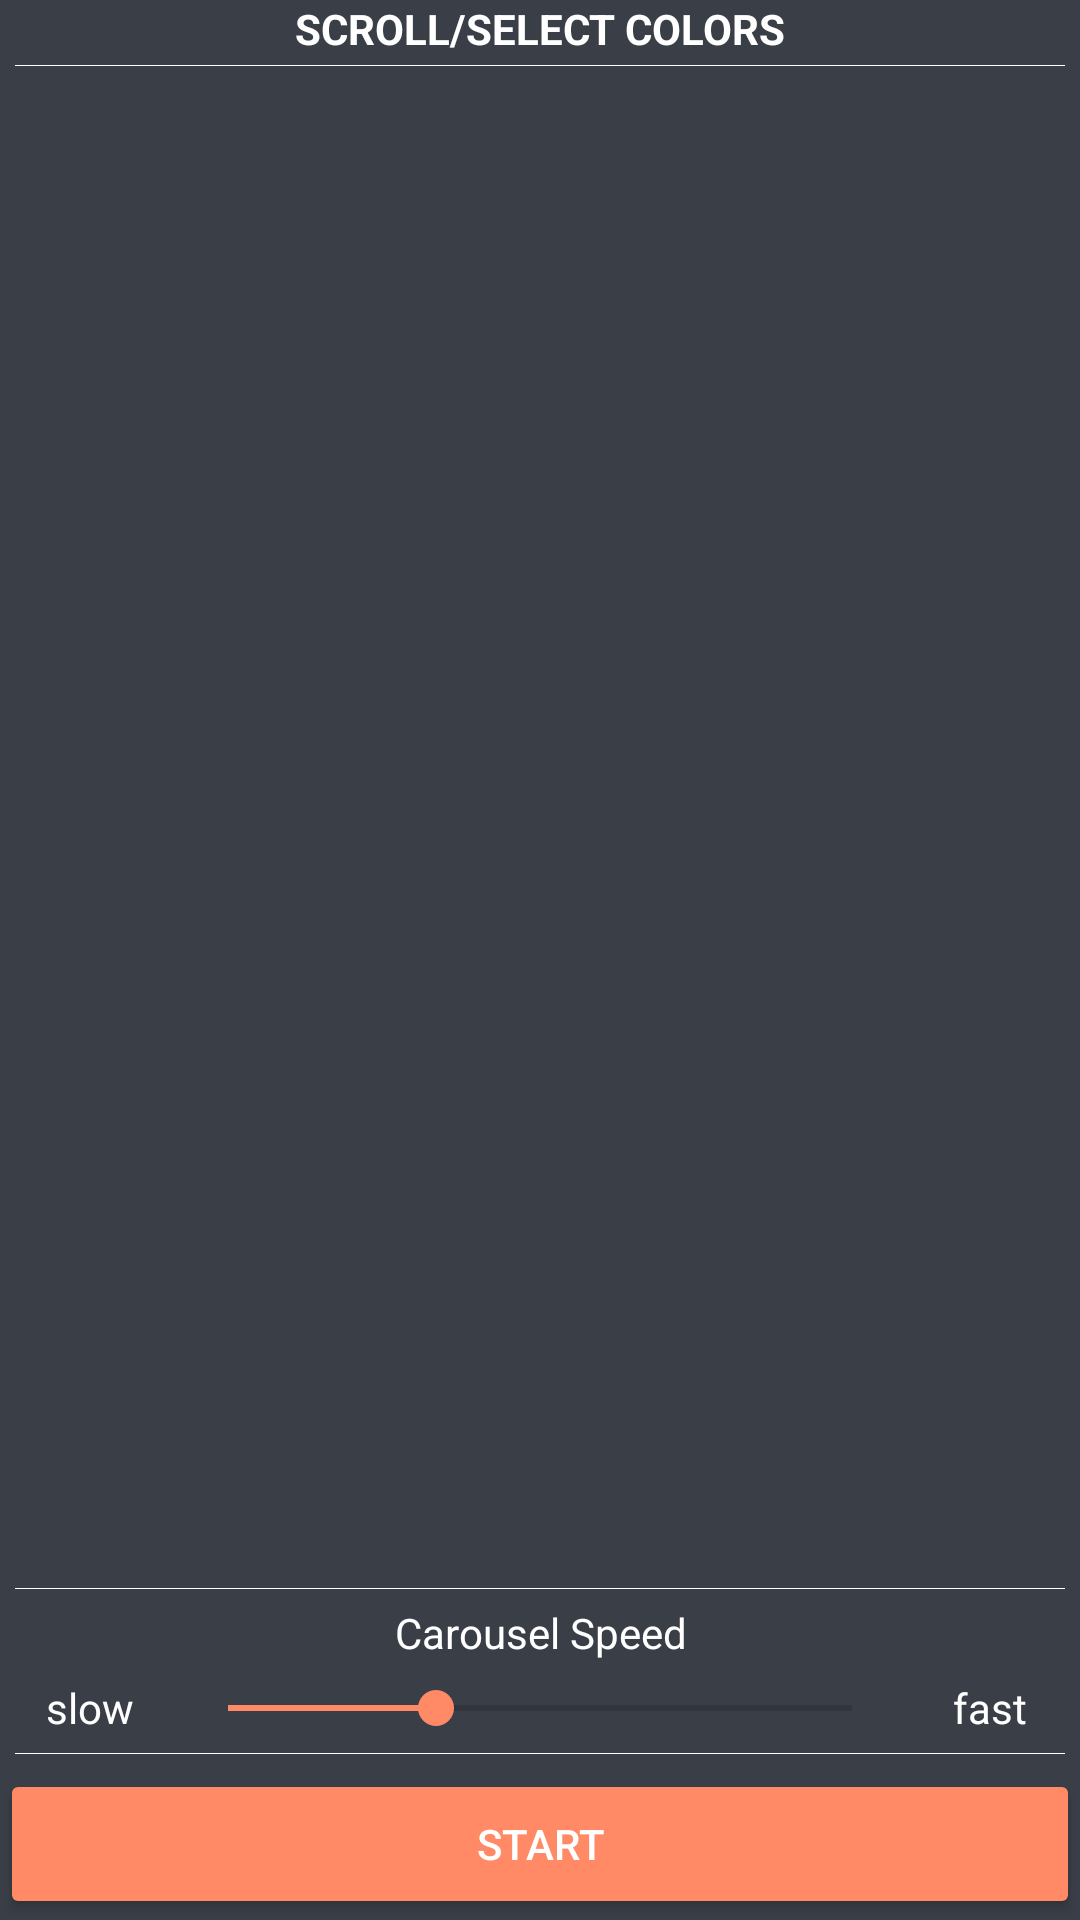

This screen was rendered from an Android layout file. Write that file and the resources it references.
<!-- AndroidManifest.xml: application theme AppTheme -->
<!-- res/layout/dialog.xml -->
<?xml version="1.0" encoding="utf-8"?>
<LinearLayout xmlns:android="http://schemas.android.com/apk/res/android"
    android:layout_width="match_parent"
    android:layout_height="match_parent"
    android:orientation="vertical"
    android:background="#3a3f47"
    >
    <TextView
        android:layout_width="match_parent"
        android:layout_height="0dp"
        android:layout_weight=".22"
        android:text="SCROLL/SELECT COLORS"
        android:textColor="#ffffff"
        android:textAlignment="center"
        android:textStyle="bold"/>
    <View
        android:layout_width="match_parent"
        android:layout_height="0dp"
        android:layout_weight=".005"
        android:background="#ffffff"
        android:layout_marginRight="5dp"
        android:layout_marginLeft="5dp"
        android:layout_marginBottom="5dp"/>

    <ListView

        android:layout_width="match_parent"
        android:layout_height="0dp"
        android:layout_weight="5"
        android:id="@+id/listview"
       android:paddingLeft="5dp"
        android:paddingRight="5dp"
        android:dividerHeight="10.0dp"
     >

    </ListView>

    <View
        android:layout_width="match_parent"
        android:layout_height="0dp"
        android:layout_weight=".005"
        android:background="#ffffff"
        android:layout_marginRight="5dp"
        android:layout_marginLeft="5dp"
        android:layout_marginBottom="5dp"
        android:layout_marginTop="5dp"/>
    <TextView
        android:textAlignment="center"
        android:textColor="#FFFFFF"
        android:layout_width="match_parent"
        android:layout_height="0dp"
        android:layout_weight=".2"
        android:text="Carousel Speed"/>
 <LinearLayout
     android:layout_width="match_parent"
     android:layout_height="0dp"
     android:orientation="horizontal"
     android:layout_weight=".3"
     android:gravity="center_vertical">

     <TextView
         android:layout_width="0dp"
         android:layout_height="wrap_content"
         android:layout_weight="1"
         android:textColor="#ffffff"
         android:textAlignment="center"
         android:text="slow"
         />

     <SeekBar
         android:id="@+id/dialogseekbar"
         android:layout_width="0dp"
         android:layout_weight="4"
         android:layout_height="wrap_content"
         android:progress="2"
         android:max="6"/>

     <TextView
         android:layout_width="0dp"
         android:layout_height="wrap_content"
         android:layout_weight="1"
         android:textColor="#ffffff"
         android:textAlignment="center"
         android:text="fast"
         />



 </LinearLayout>

    <View
        android:layout_width="match_parent"
        android:layout_height="0dp"
        android:layout_weight=".005"
        android:background="#ffffff"
        android:layout_marginRight="5dp"
        android:layout_marginLeft="5dp"
        android:layout_marginBottom="5dp"/>

    <Button
        android:id="@+id/dialogbutton"
        style="@style/Widget.AppCompat.Button.Colored"
        android:layout_width="match_parent"
        android:layout_height="0dp"
        android:layout_weight=".5"
        android:text="Start" />
</LinearLayout>
<!-- resources referenced by this layout -->
<resources>
  <style name="AppTheme" parent="Theme.AppCompat.Light.DarkActionBar">
          
          <item name="colorPrimary">@color/colorPrimary</item>
          <item name="colorPrimaryDark">@color/colorPrimaryDark</item>
          <item name="colorAccent">@color/colorAccent</item>
      </style>
  <color name="colorPrimary">#9fa8da</color>
  <color name="colorPrimaryDark">#1a237e</color>
  <color name="colorAccent">#ff8a65</color>
</resources>
